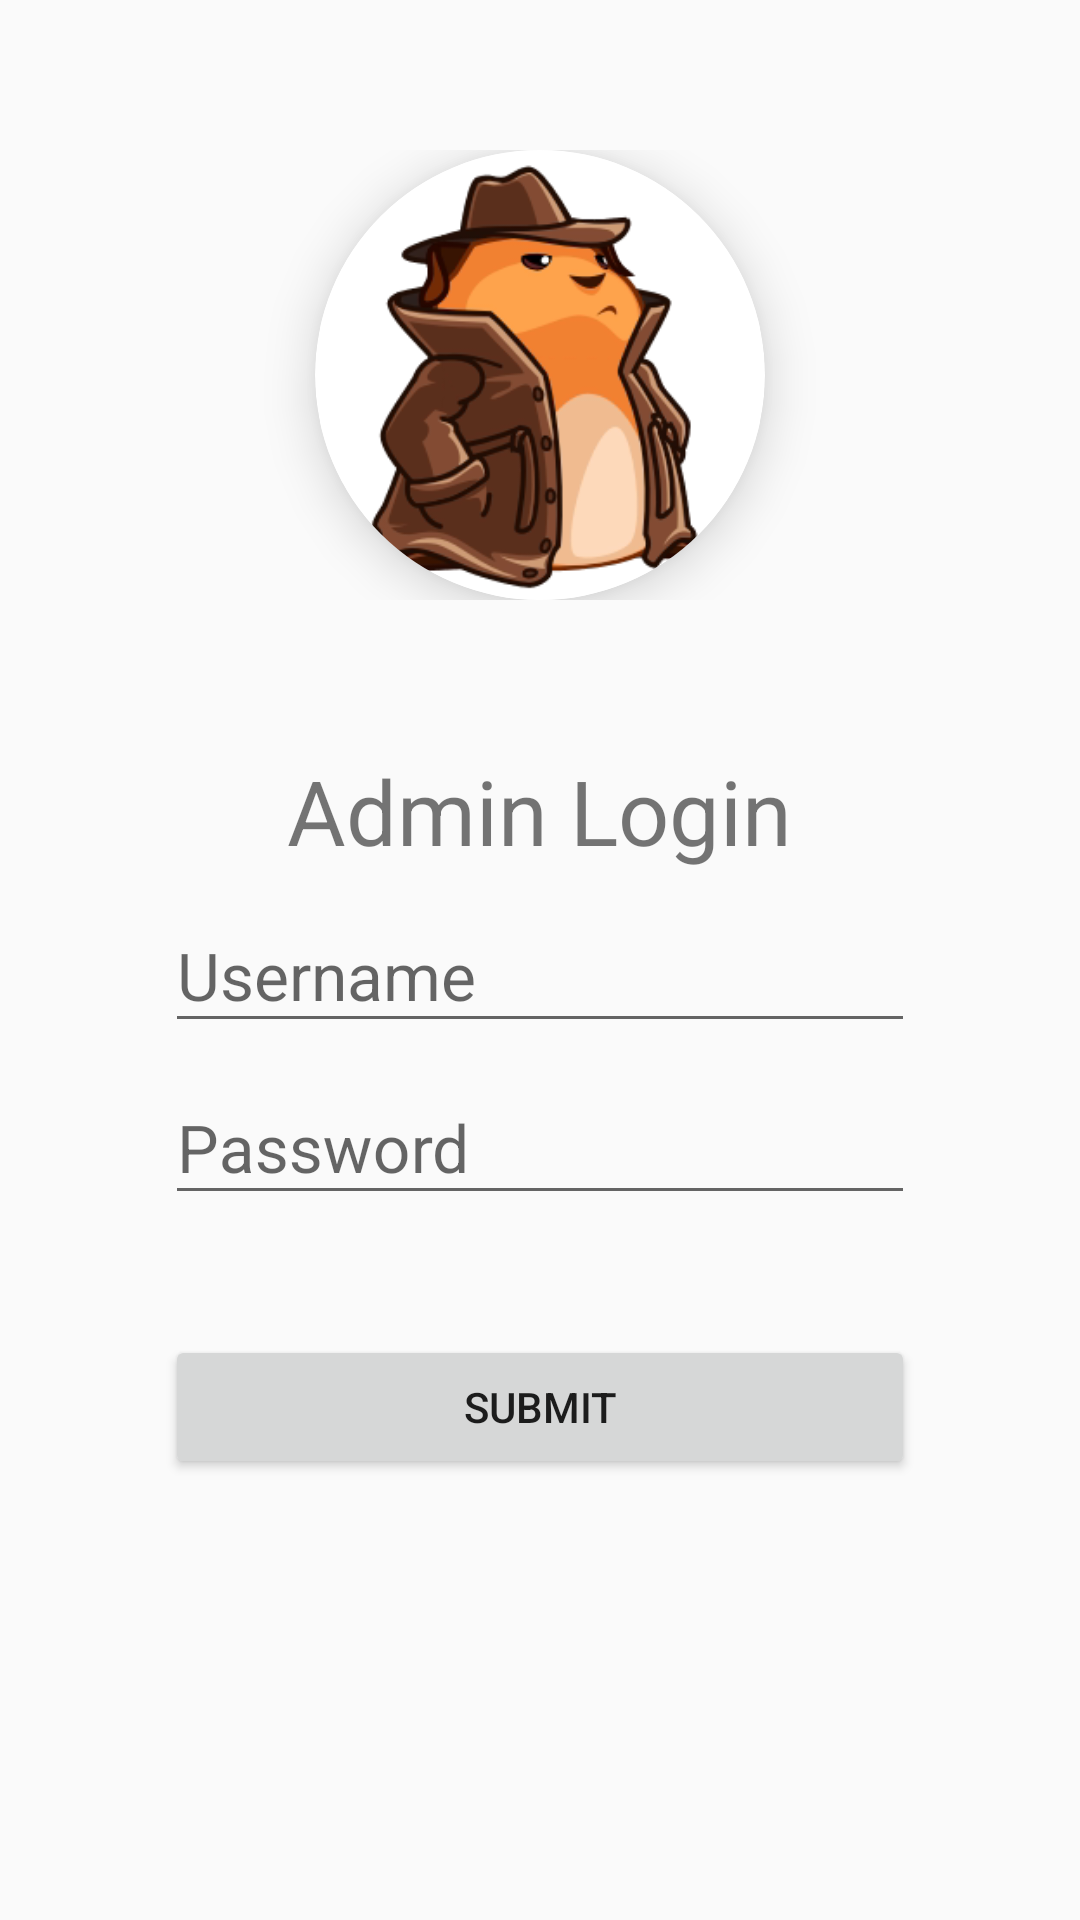

Here is an Android app screen rendered from its layout file. Give the layout XML and the strings, colors and styles it references.
<!-- AndroidManifest.xml: application theme AppTheme -->
<!-- res/layout/activity_main.xml -->
<?xml version="1.0" encoding="utf-8"?>
<LinearLayout
    xmlns:android="http://schemas.android.com/apk/res/android"
    xmlns:tools="http://schemas.android.com/tools"
    android:layout_width="match_parent"
    android:layout_height="match_parent"
    android:id="@+id/login_llayout_outer_parent">
    <ScrollView
        android:layout_width="match_parent"
        android:layout_height="match_parent"
        android:id="@+id/login_scrollview"
        tools:context=".MainActivity">

        <LinearLayout
            android:layout_width="match_parent"
            android:layout_height="wrap_content"
            android:orientation="vertical"
            android:id="@+id/login_llayout_internal_parent">
            <LinearLayout
                android:layout_width="match_parent"
                android:layout_height="wrap_content"
                android:orientation="vertical"
                android:layout_gravity="center"
                android:layout_marginTop="20dp"
                android:layout_weight=".4"
                android:paddingTop="30sp"
                android:id="@+id/login_llayout_image">
                    <androidx.cardview.widget.CardView
                        xmlns:card_view="http://schemas.android.com/apk/res-auto"
                        android:id="@+id/login_cardView_image"
                        android:layout_gravity="center"
                        android:layout_width="wrap_content"
                        android:layout_height="wrap_content"
                        card_view:cardCornerRadius="75dp"
                        card_view:cardElevation="10dp">
                        <ImageView
                            android:id="@+id/login_imageView"
                            android:layout_width="150dp"
                            android:layout_height="150dp"
                            android:layout_gravity="center"
                            android:src="@drawable/admin"/>
                </androidx.cardview.widget.CardView>
            </LinearLayout>
            <LinearLayout
                android:layout_width="match_parent"
                android:layout_height="match_parent"
                android:orientation="vertical"
                android:layout_weight=".6"
                android:paddingTop="50sp"
                android:focusable="true"
                android:focusableInTouchMode="true"
                android:id="@+id/login_llayout_form"> 
                <TextView
                    android:layout_width="wrap_content"
                    android:layout_height="wrap_content"
                    android:id="@+id/login_textView"
                    android:text="@string/admin_login"
                    android:layout_gravity="center"
                    android:textSize="30sp"/>
                <com.google.android.material.textfield.TextInputLayout
                    android:layout_width="wrap_content"
                    android:layout_height="wrap_content"
                    android:hint="@string/username_hint"
                    android:layout_gravity="center"
                    android:id="@+id/login_textInputLayout_username"> 
                    <EditText
                        android:id="@+id/login_editText_username"
                        android:layout_width="250sp"
                        android:layout_height="wrap_content"
                        android:layout_gravity="center"
                        android:layout_marginTop="40sp"
                        android:textSize="22sp"/>
                </com.google.android.material.textfield.TextInputLayout>
                <com.google.android.material.textfield.TextInputLayout
                    android:layout_width="wrap_content"
                    android:layout_height="wrap_content"
                    android:hint="@string/password_hint"
                    android:layout_gravity="center"
                    android:id="@+id/login_textInputLayout_password"> 
                    <EditText
                        android:id="@+id/login_editText_password"
                        android:layout_width="250sp"
                        android:layout_height="wrap_content"
                        android:layout_gravity="center"
                        android:layout_marginTop="40sp"
                        android:textSize="22sp"
                        android:inputType="textPassword"/>
                </com.google.android.material.textfield.TextInputLayout>
                <Button
                    android:layout_width="250sp"
                    android:layout_height="wrap_content"
                    android:layout_marginTop="40sp"
                    android:textAlignment="center"
                    android:id="@+id/login_button_submit"
                    android:text="@string/submit"
                    android:layout_gravity="center"/>
                <ProgressBar
                    android:id="@+id/progressBar"
                    android:layout_width="match_parent"
                    android:layout_height="wrap_content"
                    android:padding="10dp"
                    android:visibility="gone"/>
            </LinearLayout>
        </LinearLayout>
    </ScrollView>
</LinearLayout>
<!-- resources referenced by this layout -->
<resources>
  <!-- drawable admin: png bitmap (drawable, 38044 bytes) -->
  <string name="admin_login">Admin Login</string>
  <string name="password_hint">Password</string>
  <string name="submit">Submit</string>
  <string name="username_hint">Username</string>
  <style name="AppTheme" parent="Theme.AppCompat.Light.DarkActionBar">
          
          <item name="colorPrimary">@color/actionbar</item>
          <item name="colorPrimaryDark">@color/actionbar</item>
          <item name="colorAccent">@color/colorAccent</item>
      </style>
  <color name="actionbar">#333</color>
  <color name="colorAccent">#606</color>
</resources>
